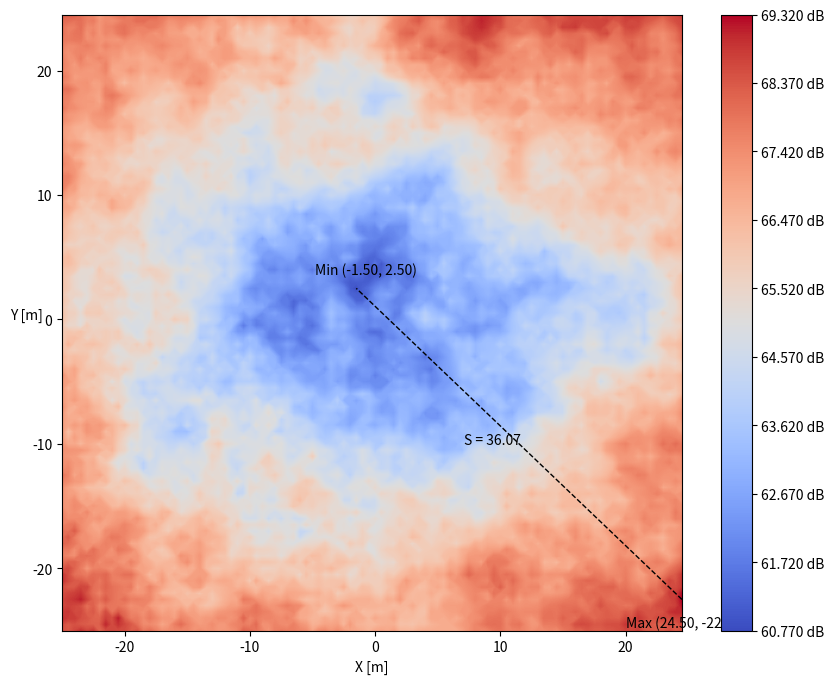
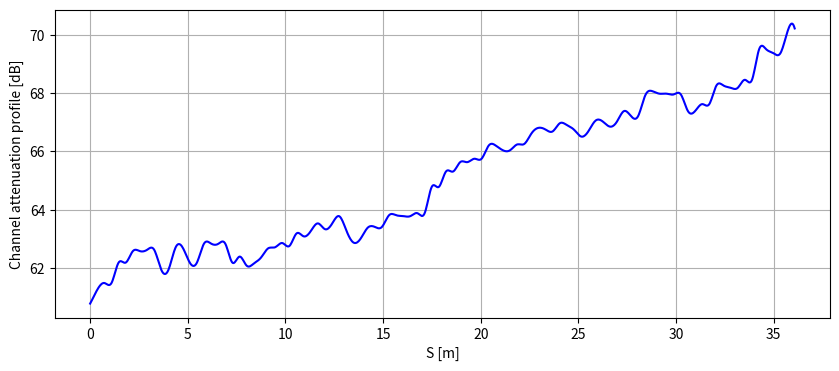

Python code for these plots, in order:
#%matplotlib widget
import warnings
warnings.filterwarnings('ignore')
from math import exp, floor, ceil, sqrt, log10
import numpy as np
from scipy import constants
import scipy as sp
import matplotlib.pyplot as plt
from matplotlib import cm
from scipy.interpolate import interp1d


alfa=2 # coefficiente di path-loss equazione di friis
rx_dist=20 #distanza ricevitore-centro dello spazio in metri (altezza del drone)
MHz=1800
f=MHz*(10**6) # frequenza in Hz
wavelength = constants.speed_of_light/f


#COHD=wavelength*10 #1.67
COHD=10 # coherence distance shadowing
SIGXI=2.5 # deviazione standard dello shadowing
PTAX=100# Nel libro è N1, oppure N2; qui si considera uno spazio "quadrato". E' il numero di punti per ogni asse della griglia
STEP=0.5 # passo della griglia (distanza tra i punti, in metri)

########################################################################################
'''
Funzione di correlazione tra due componenti di shadowing di due ricevitori posti a distanza delta
(MODELLO GUDMUNDSON)
'''

def corr_xi(sigma_xi, delta, coh_dist):
    return (sigma_xi**2)*exp(-(abs(delta))/coh_dist)

corr_xi = np.frompyfunc(corr_xi, 3, 1)



########################################################################################

'''
funzione di calcolo del path loss
'''    
def path_loss(alfa, km_dist, MHz_freq):
    return 32.4 + alfa*10*log10(km_dist) + 20*log10(MHz_freq)

path_loss_matrix = np.frompyfunc(path_loss, 3, 1)


########################################################################################
'''
Genera le coordinate dello spazio (griglia)
'''

def create_space(pt_ax, step_size):
    

    #crea punti del piano
    c1 = step_size*(np.arange(-floor(pt_ax/2), ceil(pt_ax/2)))
    c2 = step_size*(np.arange(-floor(pt_ax/2), ceil(pt_ax/2)))
    
    #crea matrice di cordinate dai vettori c1 e c2
    return np.meshgrid(c1,c2)


########################################################################################
'''
[redacted]
'''

def create_filter(cc1, cc2, sigma_xi, coh_dist):
    
    #calcola matrice delle distanze di ogni punto dall'origine
    dd = np.sqrt(cc1**2+cc2**2)
    
    #calcola la correlazione tra le componenti di shadowing all'origine e al punto a distanza delta
    rr_d = np.float64(corr_xi(sigma_xi, dd, coh_dist))
    
    #calcola DFT2 della matrice di correlazione dei delta
    Pk = sp.fft.fft2(rr_d)
    
    '''
    Costruzione filtro
    '''
    KHk = np.sqrt(Pk) # filtro non normalizzato, manca K
    hn= sp.fft.ifft2(KHk)
    
    hn_energy = sum(sum(abs(hn)**2)) # calcolo l'energia di hn
    
    if(hn_energy>0):
        hn=hn/np.sqrt(hn_energy) # normalizzazione
        
    return hn

########################################################################################


'''
Generazione rumore gaussiano sui punti dello spazio
'''
def generate_gaussian_noise(pt_ax, sigma_xi):

    n=(pt_ax)**2 #numero valori gaussiani da generare
    w = np.random.normal(loc=0, scale=np.sqrt(sigma_xi/2),
                            size=(n, 2)).view(np.complex128)  
    
    return np.reshape(w,(pt_ax,pt_ax)).view(np.complex128) #crea la matrice delle dimensioni adatte

########################################################################################

'''
Simula shadowing data la matrice di variabili aleatorie gaussiane e il filtro (Riferimento nel libro citato sopra)
Metodo di generazione tramite moltiplicazione nel dominio della frequenza
'''
def compute_shadowing(hn, w):
    
    Hn = sp.fft.fft2(hn)
    return sp.fft.ifft2(Hn*w)

########################################################################################

'''
Simula shadowing come sopra ma tramite convoluzione 2D (non passa per il dominio della frequenza)
'''
def compute_shadowing_convolved(hn, w):
    return sp.signal.convolve2d(hn, w, mode='same')




'''
Genera shadowing
'''
x1, x2 = create_space(PTAX, STEP)
hn = create_filter(x1, x2, SIGXI, COHD)
w = generate_gaussian_noise(PTAX, SIGXI)
xi = compute_shadowing_convolved(hn, w) #matrice della realizzazione dello shadowing sulla mappa (SOLO SHADOWING, NO PATH LOSS)


'''
Calcola matrice del path loss dovuto alla distanza
'''
center_d = np.sqrt(x1**2+x2**2) #distanza del drone dal centro in metri

d_rx_km = ( np.sqrt(center_d**2 + rx_dist**2) ) / 1000# distanza del drone dal ricevitore in kilometri

pl = np.float64(path_loss_matrix(alfa, d_rx_km, MHz)) #matrice del path loss

ch = pl + xi # matrice del canale nello spazio (shadowing + path loss).
ch = ch.real #rimuove parte complessa spuria (altrimenti genera una parte complessa dai valori infinitesimali, causa i limiti del calcolatore (?) )

# Valori max e min dell'attenuazione del canale
max_val = np.amax(ch)
min_val = np.amin(ch)

#indici lineari dei valori max e min
max_index = np.unravel_index(np.argmax(ch), ch.shape)
min_index = np.unravel_index(np.argmin(ch), ch.shape)


#indici matriciali dei valori max e min
max_i = max_index[0]
max_j = max_index[1]

min_i = min_index[0]
min_j = min_index[1]


#coordinate dei valori max e min
max_x = x1[max_i, max_j]
max_y = x2[max_i, max_j]

min_x = x1[min_i, min_j]
min_y = x2[min_i, min_j]



fig_map = plt.figure(figsize=(10,8))
ax_map = fig_map.add_subplot()
ax_map.set_xlabel("X [m]")
ax_map.set_ylabel("Y [m]", rotation=0)
#ax_map.set_title("Channel model due to path loss and shadowing")
cntf_map = ax_map.contourf(x1, x2, ch, levels=1000, cmap=cm.coolwarm)
cbar_map = fig_map.colorbar(cntf_map)

# Traccia una linea che congiunge i punti max e min
ax_map.plot([max_x, min_x], [max_y, min_y], color='black', linestyle='dashed', linewidth=1)

# Annota i punti ax e min con le loro coordinate
ax_map.annotate(f'Max ({max_x:.2f}, {max_y:.2f})', xy=(max_x, max_y), xytext=(-40, -20),
             textcoords='offset points', arrowprops=None, color = 'black')

ax_map.annotate(f'Min ({min_x:.2f}, {min_y:.2f})', xy=(min_x, min_y), xytext=(-30, 10),
             textcoords='offset points', arrowprops=None, color = 'black')

# Calcola e annota la lunghezza della linea
dist = np.sqrt((max_x - min_x) ** 2 + (max_y - min_y) ** 2)
ax_map.annotate(f'S = {dist:.2f}', xy=((max_x + min_x) / 2, (max_y + min_y) / 2), xytext=(-40, 0),
             textcoords='offset points', arrowprops= None, color = 'black')



# Imposta barra laterale
tick_positions = np.linspace(cbar_map.vmin, cbar_map.vmax, len(cbar_map.get_ticks()))
tick_labels = [f"{tick:.3f} dB" for tick in cbar_map.get_ticks()]
cbar_map.set_ticks(tick_positions)
cbar_map.set_ticklabels(tick_labels)

#Salva la figura
plt.savefig("ch-map.png")



###########################
#PROFILO SULLA LINEA TRA MAX E MIN
###########################

# Trova tutti i punti sulla linea tracciata
num_points = 100  # Numero di punti lungo la linea
x_line = np.linspace(min_x, max_x, num_points)
y_line = np.linspace(min_y, max_y, num_points)


# Trova gli indici corrispondenti ai punti sulla linea tracciata
x_indices = np.searchsorted(x1[0], x_line)
y_indices = np.searchsorted(x2[:, 0], y_line)

# Ottieni i valori di shadowing associati ai punti sulla linea
channel_values = ch[y_indices, x_indices]

# Esegui l'interpolazione per ottenere i valori continui
interp_function = interp1d(np.linspace(0, dist, num_points), channel_values, kind='cubic')

# Genera un nuovo set di punti lungo la linea per l'interpolazione
num_interpolated_points = 1000
interpolated_x = np.linspace(0, dist, num_interpolated_points)

# Calcola i valori interpolati lungo la linea
interpolated_values = interp_function(interpolated_x)

# Traccia il grafico 1D dei valori interpolati lungo la linea
fig_profile = plt.figure(figsize=(10, 4))
ax_profile = fig_profile.add_subplot()

ax_profile.plot(interpolated_x, interpolated_values, color='blue')
ax_profile.set_xlabel("S [m]")
ax_profile.set_ylabel("Channel attenuation profile [dB]")
#ax5.set_title("Channel along the line S")
plt.grid(True)
plt.savefig("ch-profile.png")



